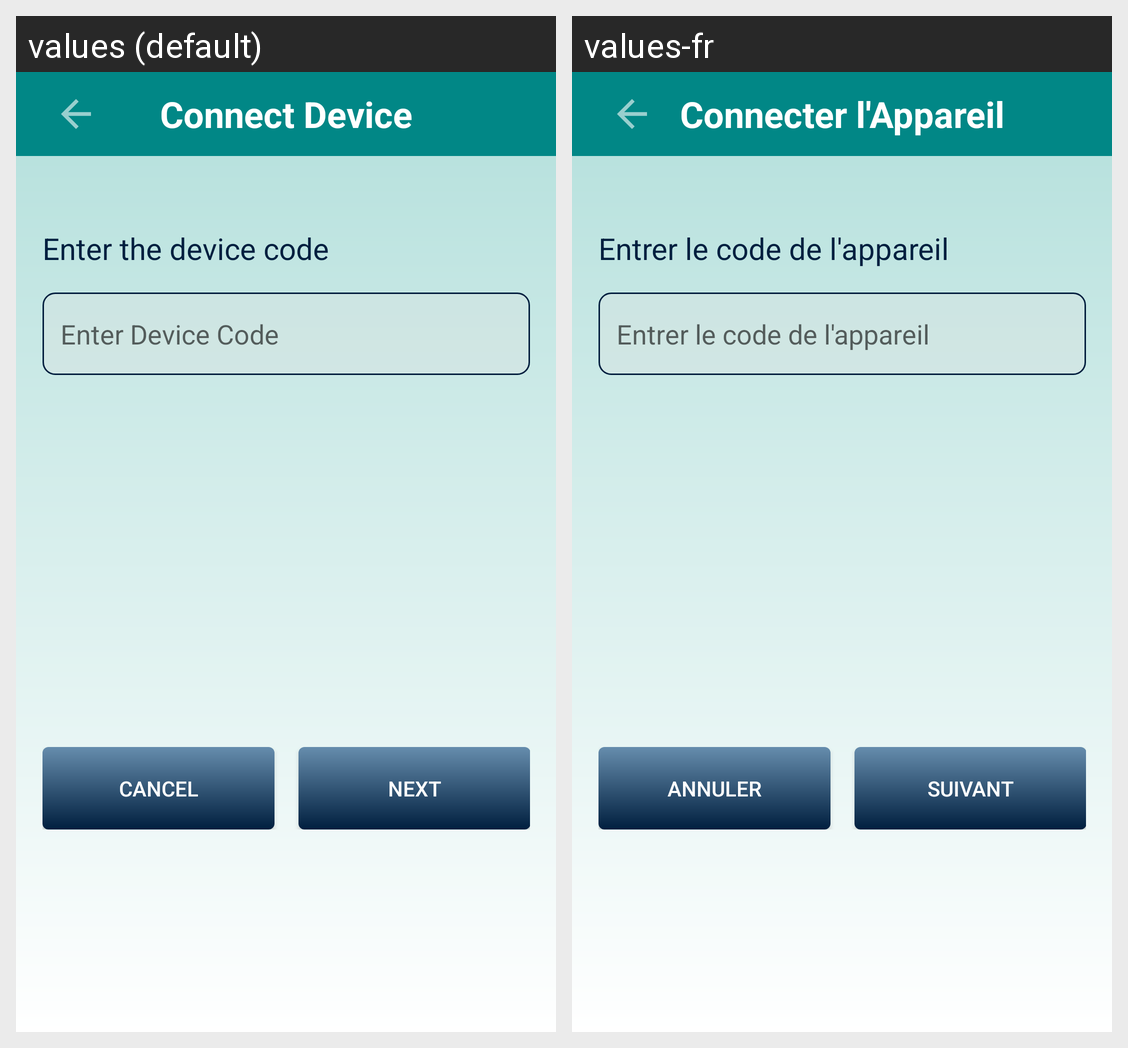

The Android screen above is rendered under two locales of the same app. Produce the string resources it draws, with the default and per-locale values.
Android screen res/layout/activity_connect_device_manual_device_id.xml rendered under 2 locales, left to right: values (default), values-fr. Device: Nexus 5 (rendered at 1080×1920; each locale shown at half size, 540×960, under a caption strip naming it); theme Theme.Prototype.
Strings drawn on this screen, with the default value and each locale's value (text and hints the layout hard-codes, and strings that could not be matched under every locale, appear in the picture but are not listed):

connect_device
  values: Connect Device
  values-fr: Connecter l'Appareil

enter_the_device_code
  values: Enter the device code
  values-fr: Entrer le code de l'appareil

enter_device_code
  values: Enter Device Code
  values-fr: Entrer le code de l'appareil

cancel
  values: Cancel
  values-fr: Annuler

next
  values: Next
  values-fr: Suivant
